3-way image classification set "Dataset" from GitHub (mehathab-a/Projects-2); label vocabulary: healthy, non sprayable, sprayable.

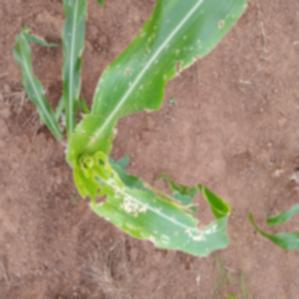
Label: non sprayable

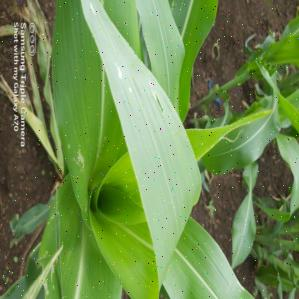
Label: healthy

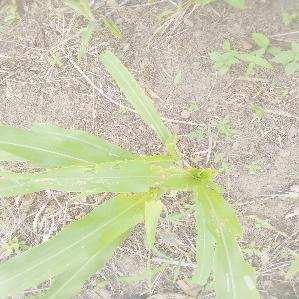
Label: sprayable

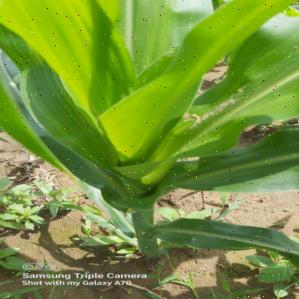
Label: healthy

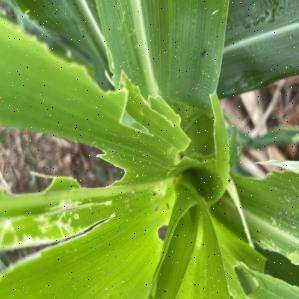
Label: sprayable

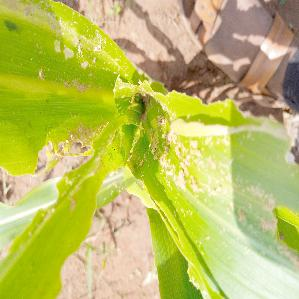
Label: non sprayable
